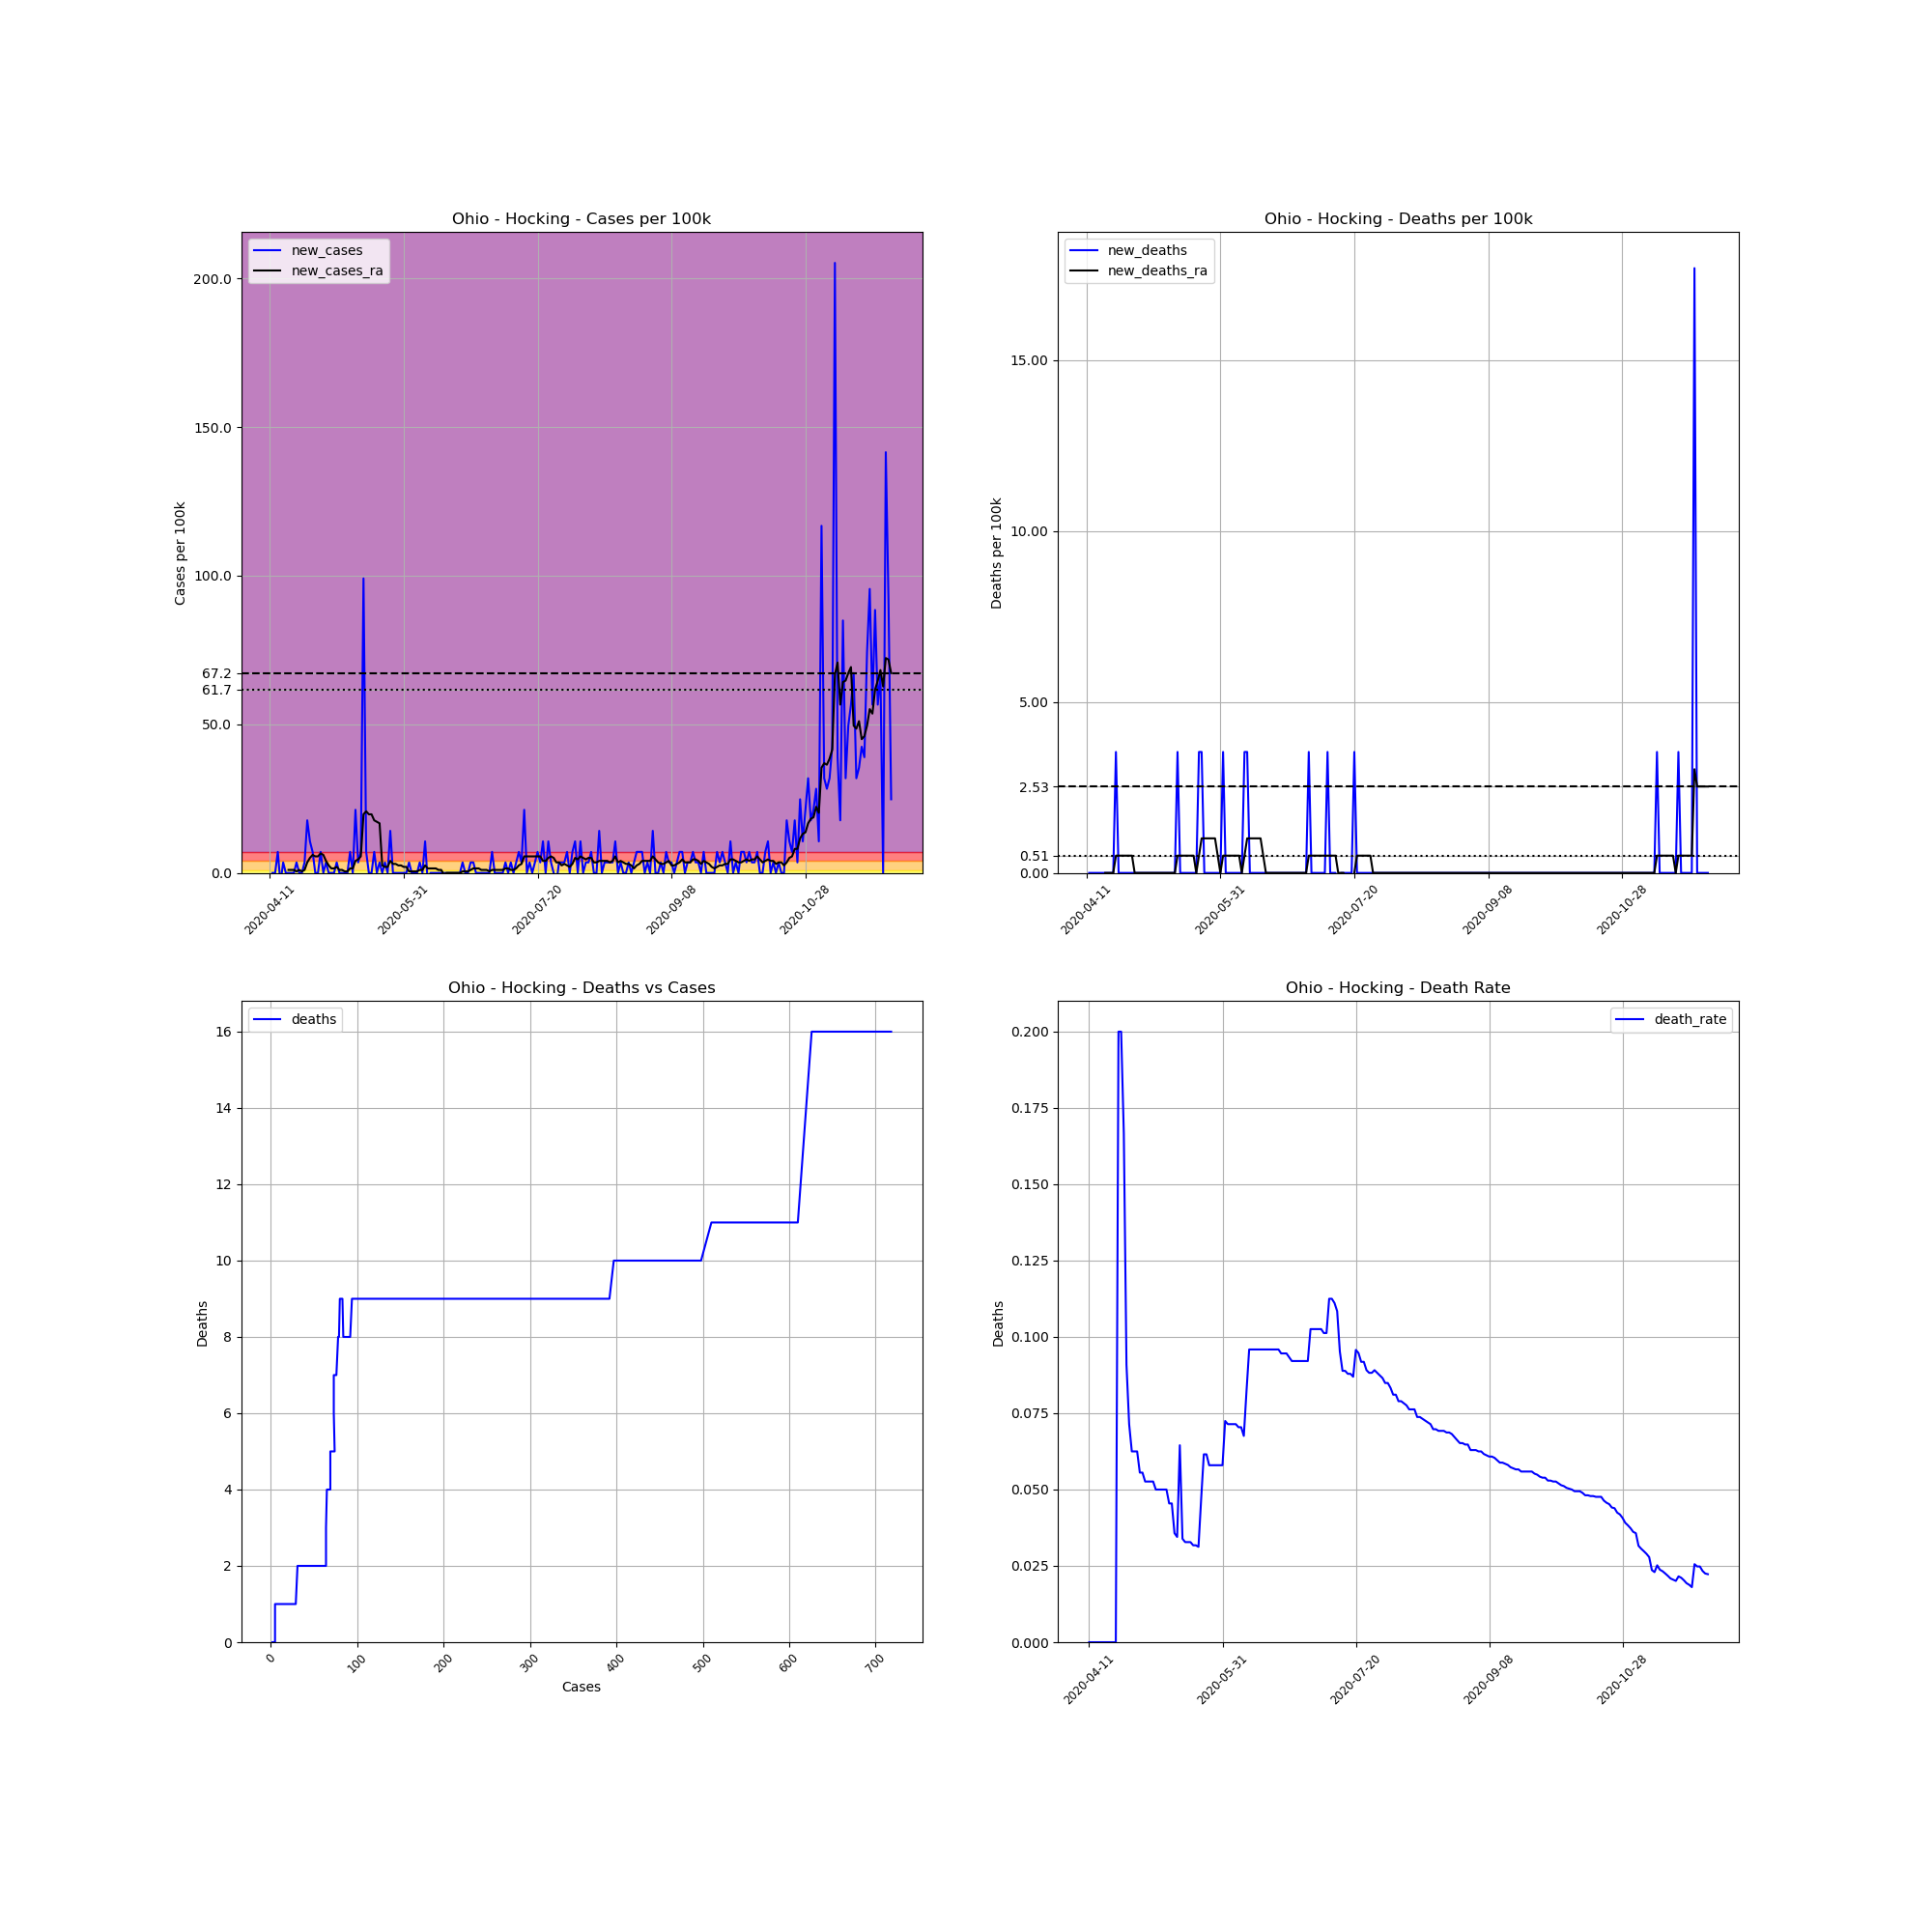

The file beside this chart, header and first rows:
, date, county, state, fips, cases, deaths, COUNTY, STNAME, CTYNAME, POPESTIMATE2019, cases_per_100k, deaths_per_100k, death_rate, new_cases, new_deaths, new_cases_ra, new_deaths_ra
658162, 2020-04-11, Hocking, Ohio, 39073, 2, 0.0, 73, Ohio, Hocking, 28264, 7.076, 0.0, 0.0, , , , 
658163, 2020-04-12, Hocking, Ohio, 39073, 2, 0.0, 73, Ohio, Hocking, 28264, 7.076, 0.0, 0.0, 0.0, 0.0, , 
658164, 2020-04-13, Hocking, Ohio, 39073, 2, 0.0, 73, Ohio, Hocking, 28264, 7.076, 0.0, 0.0, 0.0, 0.0, , 
658165, 2020-04-14, Hocking, Ohio, 39073, 4, 0.0, 73, Ohio, Hocking, 28264, 14.15, 0.0, 0.0, 7.076, 0.0, , 
658166, 2020-04-15, Hocking, Ohio, 39073, 3, 0.0, 73, Ohio, Hocking, 28264, 10.61, 0.0, 0.0, -3.538, 0.0, , 
658167, 2020-04-16, Hocking, Ohio, 39073, 4, 0.0, 73, Ohio, Hocking, 28264, 14.15, 0.0, 0.0, 3.538, 0.0, , 
658168, 2020-04-17, Hocking, Ohio, 39073, 4, 0.0, 73, Ohio, Hocking, 28264, 14.15, 0.0, 0.0, 0.0, 0.0, , 
658169, 2020-04-18, Hocking, Ohio, 39073, 4, 0.0, 73, Ohio, Hocking, 28264, 14.15, 0.0, 0.0, 0.0, 0.0, 1.011, 0.0
658170, 2020-04-19, Hocking, Ohio, 39073, 4, 0.0, 73, Ohio, Hocking, 28264, 14.15, 0.0, 0.0, 0.0, 0.0, 1.011, 0.0
658171, 2020-04-20, Hocking, Ohio, 39073, 4, 0.0, 73, Ohio, Hocking, 28264, 14.15, 0.0, 0.0, 0.0, 0.0, 1.011, 0.0
658172, 2020-04-21, Hocking, Ohio, 39073, 5, 0.0, 73, Ohio, Hocking, 28264, 17.69, 0.0, 0.0, 3.538, 0.0, 0.5054, 0.0
658173, 2020-04-22, Hocking, Ohio, 39073, 5, 1.0, 73, Ohio, Hocking, 28264, 17.69, 3.538, 0.2, 0.0, 3.538, 1.011, 0.5054
658174, 2020-04-23, Hocking, Ohio, 39073, 5, 1.0, 73, Ohio, Hocking, 28264, 17.69, 3.538, 0.2, 0.0, 0.0, 0.5054, 0.5054
658175, 2020-04-24, Hocking, Ohio, 39073, 6, 1.0, 73, Ohio, Hocking, 28264, 21.23, 3.538, 0.1667, 3.538, 0.0, 1.011, 0.5054
658176, 2020-04-25, Hocking, Ohio, 39073, 11, 1.0, 73, Ohio, Hocking, 28264, 38.92, 3.538, 0.09091, 17.69, 0.0, 3.538, 0.5054
658177, 2020-04-26, Hocking, Ohio, 39073, 14, 1.0, 73, Ohio, Hocking, 28264, 49.53, 3.538, 0.07143, 10.61, 0.0, 5.054, 0.5054
658178, 2020-04-27, Hocking, Ohio, 39073, 16, 1.0, 73, Ohio, Hocking, 28264, 56.61, 3.538, 0.0625, 7.076, 0.0, 6.065, 0.5054
658179, 2020-04-28, Hocking, Ohio, 39073, 16, 1.0, 73, Ohio, Hocking, 28264, 56.61, 3.538, 0.0625, 0.0, 0.0, 5.56, 0.5054
658180, 2020-04-29, Hocking, Ohio, 39073, 16, 1.0, 73, Ohio, Hocking, 28264, 56.61, 3.538, 0.0625, 0.0, 0.0, 5.56, 0.0
658181, 2020-04-30, Hocking, Ohio, 39073, 18, 1.0, 73, Ohio, Hocking, 28264, 63.69, 3.538, 0.05556, 7.076, 0.0, 6.571, 0.0
658182, 2020-05-01, Hocking, Ohio, 39073, 18, 1.0, 73, Ohio, Hocking, 28264, 63.69, 3.538, 0.05556, 0.0, 0.0, 6.065, 0.0
658183, 2020-05-02, Hocking, Ohio, 39073, 19, 1.0, 73, Ohio, Hocking, 28264, 67.22, 3.538, 0.05263, 3.538, 0.0, 4.044, 0.0
658184, 2020-05-03, Hocking, Ohio, 39073, 19, 1.0, 73, Ohio, Hocking, 28264, 67.22, 3.538, 0.05263, 0.0, 0.0, 2.527, 0.0
658185, 2020-05-04, Hocking, Ohio, 39073, 19, 1.0, 73, Ohio, Hocking, 28264, 67.22, 3.538, 0.05263, 0.0, 0.0, 1.516, 0.0
658186, 2020-05-05, Hocking, Ohio, 39073, 19, 1.0, 73, Ohio, Hocking, 28264, 67.22, 3.538, 0.05263, 0.0, 0.0, 1.516, 0.0
658187, 2020-05-06, Hocking, Ohio, 39073, 20, 1.0, 73, Ohio, Hocking, 28264, 70.76, 3.538, 0.05, 3.538, 0.0, 2.022, 0.0
658188, 2020-05-07, Hocking, Ohio, 39073, 20, 1.0, 73, Ohio, Hocking, 28264, 70.76, 3.538, 0.05, 0.0, 0.0, 1.011, 0.0
658189, 2020-05-08, Hocking, Ohio, 39073, 20, 1.0, 73, Ohio, Hocking, 28264, 70.76, 3.538, 0.05, 0.0, 0.0, 1.011, 0.0
658190, 2020-05-09, Hocking, Ohio, 39073, 20, 1.0, 73, Ohio, Hocking, 28264, 70.76, 3.538, 0.05, 0.0, 0.0, 0.5054, 0.0
658191, 2020-05-10, Hocking, Ohio, 39073, 20, 1.0, 73, Ohio, Hocking, 28264, 70.76, 3.538, 0.05, 0.0, 0.0, 0.5054, 0.0
658192, 2020-05-11, Hocking, Ohio, 39073, 22, 1.0, 73, Ohio, Hocking, 28264, 77.84, 3.538, 0.04545, 7.076, 0.0, 1.516, 0.0
658193, 2020-05-12, Hocking, Ohio, 39073, 22, 1.0, 73, Ohio, Hocking, 28264, 77.84, 3.538, 0.04545, 0.0, 0.0, 1.516, 0.0
658194, 2020-05-13, Hocking, Ohio, 39073, 28, 1.0, 73, Ohio, Hocking, 28264, 99.07, 3.538, 0.03571, 21.23, 0.0, 4.044, 0.0
658195, 2020-05-14, Hocking, Ohio, 39073, 29, 1.0, 73, Ohio, Hocking, 28264, 102.6, 3.538, 0.03448, 3.538, 0.0, 4.549, 0.0
658196, 2020-05-15, Hocking, Ohio, 39073, 31, 2.0, 73, Ohio, Hocking, 28264, 109.7, 7.076, 0.06452, 7.076, 3.538, 5.56, 0.5054
658197, 2020-05-16, Hocking, Ohio, 39073, 59, 2.0, 73, Ohio, Hocking, 28264, 208.7, 7.076, 0.0339, 99.07, 0.0, 19.71, 0.5054
658198, 2020-05-17, Hocking, Ohio, 39073, 61, 2.0, 73, Ohio, Hocking, 28264, 215.8, 7.076, 0.03279, 7.076, 0.0, 20.72, 0.5054
658199, 2020-05-18, Hocking, Ohio, 39073, 61, 2.0, 73, Ohio, Hocking, 28264, 215.8, 7.076, 0.03279, 0.0, 0.0, 19.71, 0.5054
658200, 2020-05-19, Hocking, Ohio, 39073, 61, 2.0, 73, Ohio, Hocking, 28264, 215.8, 7.076, 0.03279, 0.0, 0.0, 19.71, 0.5054
658201, 2020-05-20, Hocking, Ohio, 39073, 63, 2.0, 73, Ohio, Hocking, 28264, 222.9, 7.076, 0.03175, 7.076, 0.0, 17.69, 0.5054
658202, 2020-05-21, Hocking, Ohio, 39073, 63, 2.0, 73, Ohio, Hocking, 28264, 222.9, 7.076, 0.03175, 0.0, 0.0, 17.18, 0.5054
658203, 2020-05-22, Hocking, Ohio, 39073, 64, 2.0, 73, Ohio, Hocking, 28264, 226.4, 7.076, 0.03125, 3.538, 0.0, 16.68, 0.0
658204, 2020-05-23, Hocking, Ohio, 39073, 64, 3.0, 73, Ohio, Hocking, 28264, 226.4, 10.61, 0.04688, 0.0, 3.538, 2.527, 0.5054
658205, 2020-05-24, Hocking, Ohio, 39073, 65, 4.0, 73, Ohio, Hocking, 28264, 230, 14.15, 0.06154, 3.538, 3.538, 2.022, 1.011
658206, 2020-05-25, Hocking, Ohio, 39073, 65, 4.0, 73, Ohio, Hocking, 28264, 230, 14.15, 0.06154, 0.0, 0.0, 2.022, 1.011
658207, 2020-05-26, Hocking, Ohio, 39073, 69, 4.0, 73, Ohio, Hocking, 28264, 244.1, 14.15, 0.05797, 14.15, 0.0, 4.044, 1.011
658208, 2020-05-27, Hocking, Ohio, 39073, 69, 4.0, 73, Ohio, Hocking, 28264, 244.1, 14.15, 0.05797, 0.0, 0.0, 3.033, 1.011
658209, 2020-05-28, Hocking, Ohio, 39073, 69, 4.0, 73, Ohio, Hocking, 28264, 244.1, 14.15, 0.05797, 0.0, 0.0, 3.033, 1.011
658210, 2020-05-29, Hocking, Ohio, 39073, 69, 4.0, 73, Ohio, Hocking, 28264, 244.1, 14.15, 0.05797, 0.0, 0.0, 2.527, 1.011
658211, 2020-05-30, Hocking, Ohio, 39073, 69, 4.0, 73, Ohio, Hocking, 28264, 244.1, 14.15, 0.05797, 0.0, 0.0, 2.527, 0.5054
658212, 2020-05-31, Hocking, Ohio, 39073, 69, 4.0, 73, Ohio, Hocking, 28264, 244.1, 14.15, 0.05797, 0.0, 0.0, 2.022, 0.0
658213, 2020-06-01, Hocking, Ohio, 39073, 69, 5.0, 73, Ohio, Hocking, 28264, 244.1, 17.69, 0.07246, 0.0, 3.538, 2.022, 0.5054
658214, 2020-06-02, Hocking, Ohio, 39073, 70, 5.0, 73, Ohio, Hocking, 28264, 247.7, 17.69, 0.07143, 3.538, 0.0, 0.5054, 0.5054
658215, 2020-06-03, Hocking, Ohio, 39073, 70, 5.0, 73, Ohio, Hocking, 28264, 247.7, 17.69, 0.07143, 0.0, 0.0, 0.5054, 0.5054
658216, 2020-06-04, Hocking, Ohio, 39073, 70, 5.0, 73, Ohio, Hocking, 28264, 247.7, 17.69, 0.07143, 0.0, 0.0, 0.5054, 0.5054
658217, 2020-06-05, Hocking, Ohio, 39073, 70, 5.0, 73, Ohio, Hocking, 28264, 247.7, 17.69, 0.07143, 0.0, 0.0, 0.5054, 0.5054
658218, 2020-06-06, Hocking, Ohio, 39073, 71, 5.0, 73, Ohio, Hocking, 28264, 251.2, 17.69, 0.07042, 3.538, 0.0, 1.011, 0.5054
658219, 2020-06-07, Hocking, Ohio, 39073, 71, 5.0, 73, Ohio, Hocking, 28264, 251.2, 17.69, 0.07042, 0.0, 0.0, 1.011, 0.5054
658220, 2020-06-08, Hocking, Ohio, 39073, 74, 5.0, 73, Ohio, Hocking, 28264, 261.8, 17.69, 0.06757, 10.61, 0.0, 2.527, 0.0
658221, 2020-06-09, Hocking, Ohio, 39073, 73, 6.0, 73, Ohio, Hocking, 28264, 258.3, 21.23, 0.08219, -3.538, 3.538, 1.516, 0.5054
... 173 more rows
